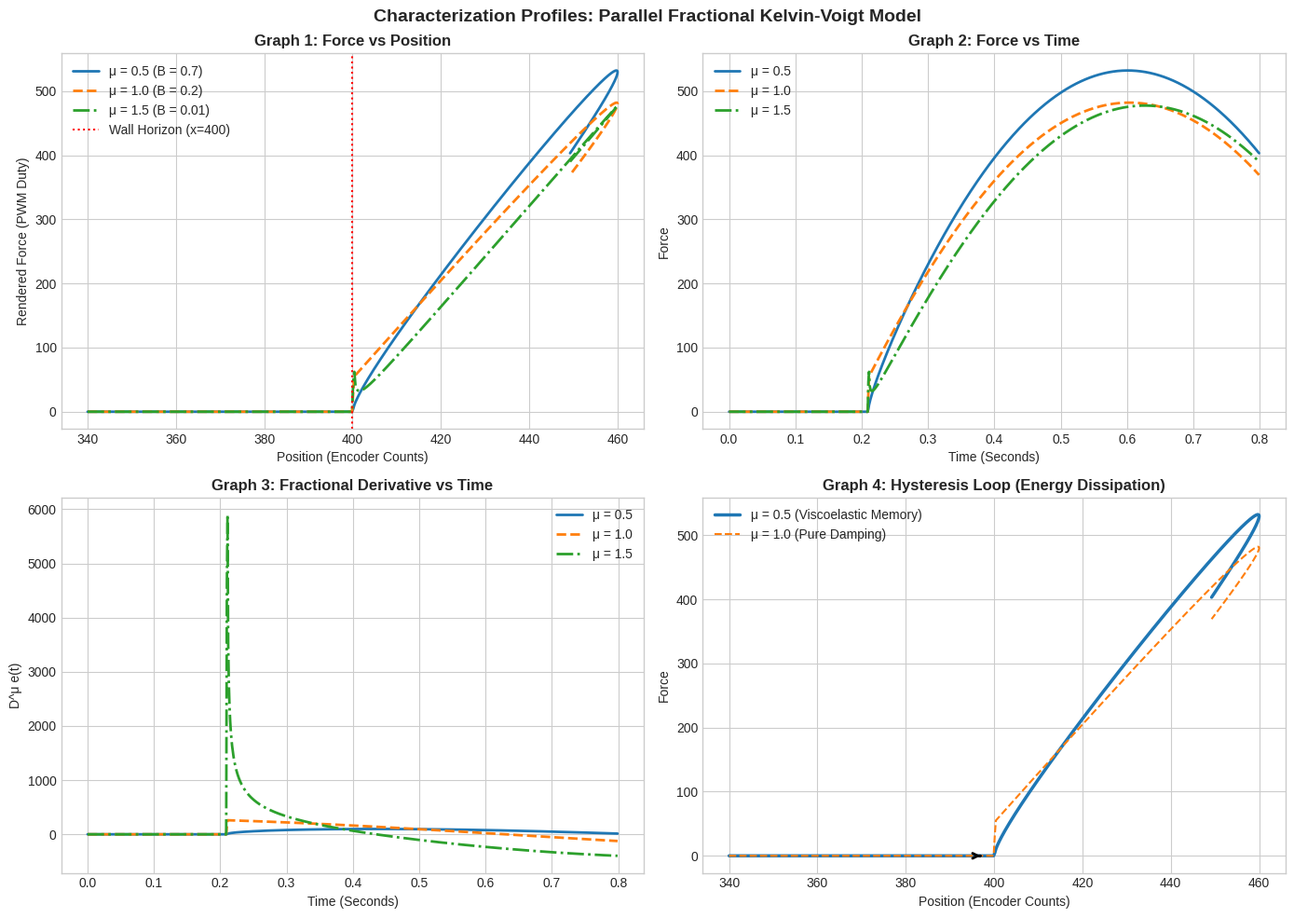

Here is the Python script that generated this plot:
import numpy as np
import matplotlib.pyplot as plt

# --- SIMULATION PARAMETERS ---
Ts = 0.001          # 1ms Sampling period
t = np.arange(0, 0.8, Ts)
N = len(t)
x_wall = 400        # Wall Horizon (counts)
K = 8.0             # Stiffness baseline

# Define a realistic hand-penetration profile: entering wall and returning smoothly
# Penetration starts around t = 0.1s, peaks at 460 counts, exits around t = 0.5s
x = 340 + 120 * np.sin(2.5 * t) 
e = np.maximum(0, x - x_wall)

# Parameter configuration matrix
configs = {
    0.5: {'B': 0.70, 'color': '#1f77b4', 'style': '-'},
    1.0: {'B': 0.20, 'color': '#ff7f0e', 'style': '--'},
    1.5: {'B': 0.01, 'color': '#2ca02c', 'style': '-.'}
}

def compute_gl_derivative(error_array, mu_val, sample_time):
    num_pts = len(error_array)
    deriv = np.zeros(num_pts)
    weights = np.zeros(num_pts)
    weights[0] = 1.0
    for j in range(1, num_pts):
        weights[j] = (1.0 - (1.0 + mu_val) / j) * weights[j-1]
    
    for k in range(num_pts):
        w_sum = 0.0
        for j in range(k + 1):
            w_sum += weights[j] * error_array[k - j]
        deriv[k] = w_sum / (sample_time ** mu_val)
    return list(deriv)

# Execute simulation
data_store = {}
for mu, param in configs.items():
    d_mu = compute_gl_derivative(e, mu, Ts)
    force = np.zeros(N)
    for k in range(N):
        if x[k] > x_wall:
            force[k] = (K * e[k]) + (param['B'] * d_mu[k])
        else:
            force[k] = 0.0
    data_store[mu] = {'F': force, 'd_mu': d_mu}

# --- GRAPH GENERATION ENGINE ---
plt.style.use('seaborn-v0_8-whitegrid' if 'seaborn-v0_8-whitegrid' in plt.style.available else 'default')
fig, axs = plt.subplots(2, 2, figsize=(14, 10))
fig.suptitle('Characterization Profiles: Parallel Fractional Kelvin-Voigt Model', fontsize=14, fontweight='bold')

# Graph 1: Force vs Position (The Critical Map)
ax1 = axs[0, 0]
for mu, param in configs.items():
    ax1.plot(x, data_store[mu]['F'], label=f'μ = {mu} (B = {param["B"]})', color=param['color'], linestyle=param['style'], linewidth=2)
ax1.axvline(x=x_wall, color='r', linestyle=':', label='Wall Horizon (x=400)')
ax1.set_title('Graph 1: Force vs Position', fontweight='bold')
ax1.set_xlabel('Position (Encoder Counts)'); ax1.set_ylabel('Rendered Force (PWM Duty)')
ax1.legend(); ax1.grid(True)

# Graph 2: Force vs Time
ax2 = axs[0, 1]
for mu, param in configs.items():
    ax2.plot(t, data_store[mu]['F'], label=f'μ = {mu}', color=param['color'], linestyle=param['style'], linewidth=2)
ax2.set_title('Graph 2: Force vs Time', fontweight='bold')
ax2.set_xlabel('Time (Seconds)'); ax2.set_ylabel('Force')
ax2.legend(); ax2.grid(True)

# Graph 3: Fractional Derivative vs Time
ax3 = axs[1, 0]
for mu, param in configs.items():
    ax3.plot(t, data_store[mu]['d_mu'], label=f'μ = {mu}', color=param['color'], linestyle=param['style'], linewidth=2)
ax3.set_title('Graph 3: Fractional Derivative vs Time', fontweight='bold')
ax3.set_xlabel('Time (Seconds)'); ax3.set_ylabel('D^μ e(t)')
ax3.legend(); ax3.grid(True)

# Graph 4: Hysteresis Loop (Energy Dissipation Footprint)
ax4 = axs[1, 1]
# Focus on μ=0.5 to show clean organic hysteresis memory vs pure viscosity
ax4.plot(x, data_store[0.5]['F'], color=configs[0.5]['color'], linewidth=2.5, label='μ = 0.5 (Viscoelastic Memory)')
ax4.plot(x, data_store[1.0]['F'], color=configs[1.0]['color'], linewidth=1.5, linestyle='--', label='μ = 1.0 (Pure Damping)')
# Add directional arrows manually to show loading vs unloading paths
idx_mid = len(t) // 4
ax4.annotate('', xy=(x[idx_mid], data_store[0.5]['F'][idx_mid]), xytext=(x[idx_mid-5], data_store[0.5]['F'][idx_mid-5]),
             arrowprops=dict(arrowstyle="->", color='black', lw=2))
ax4.set_title('Graph 4: Hysteresis Loop (Energy Dissipation)', fontweight='bold')
ax4.set_xlabel('Position (Encoder Counts)'); ax4.set_ylabel('Force')
ax4.legend(); ax4.grid(True)

plt.tight_layout()
plt.show()
